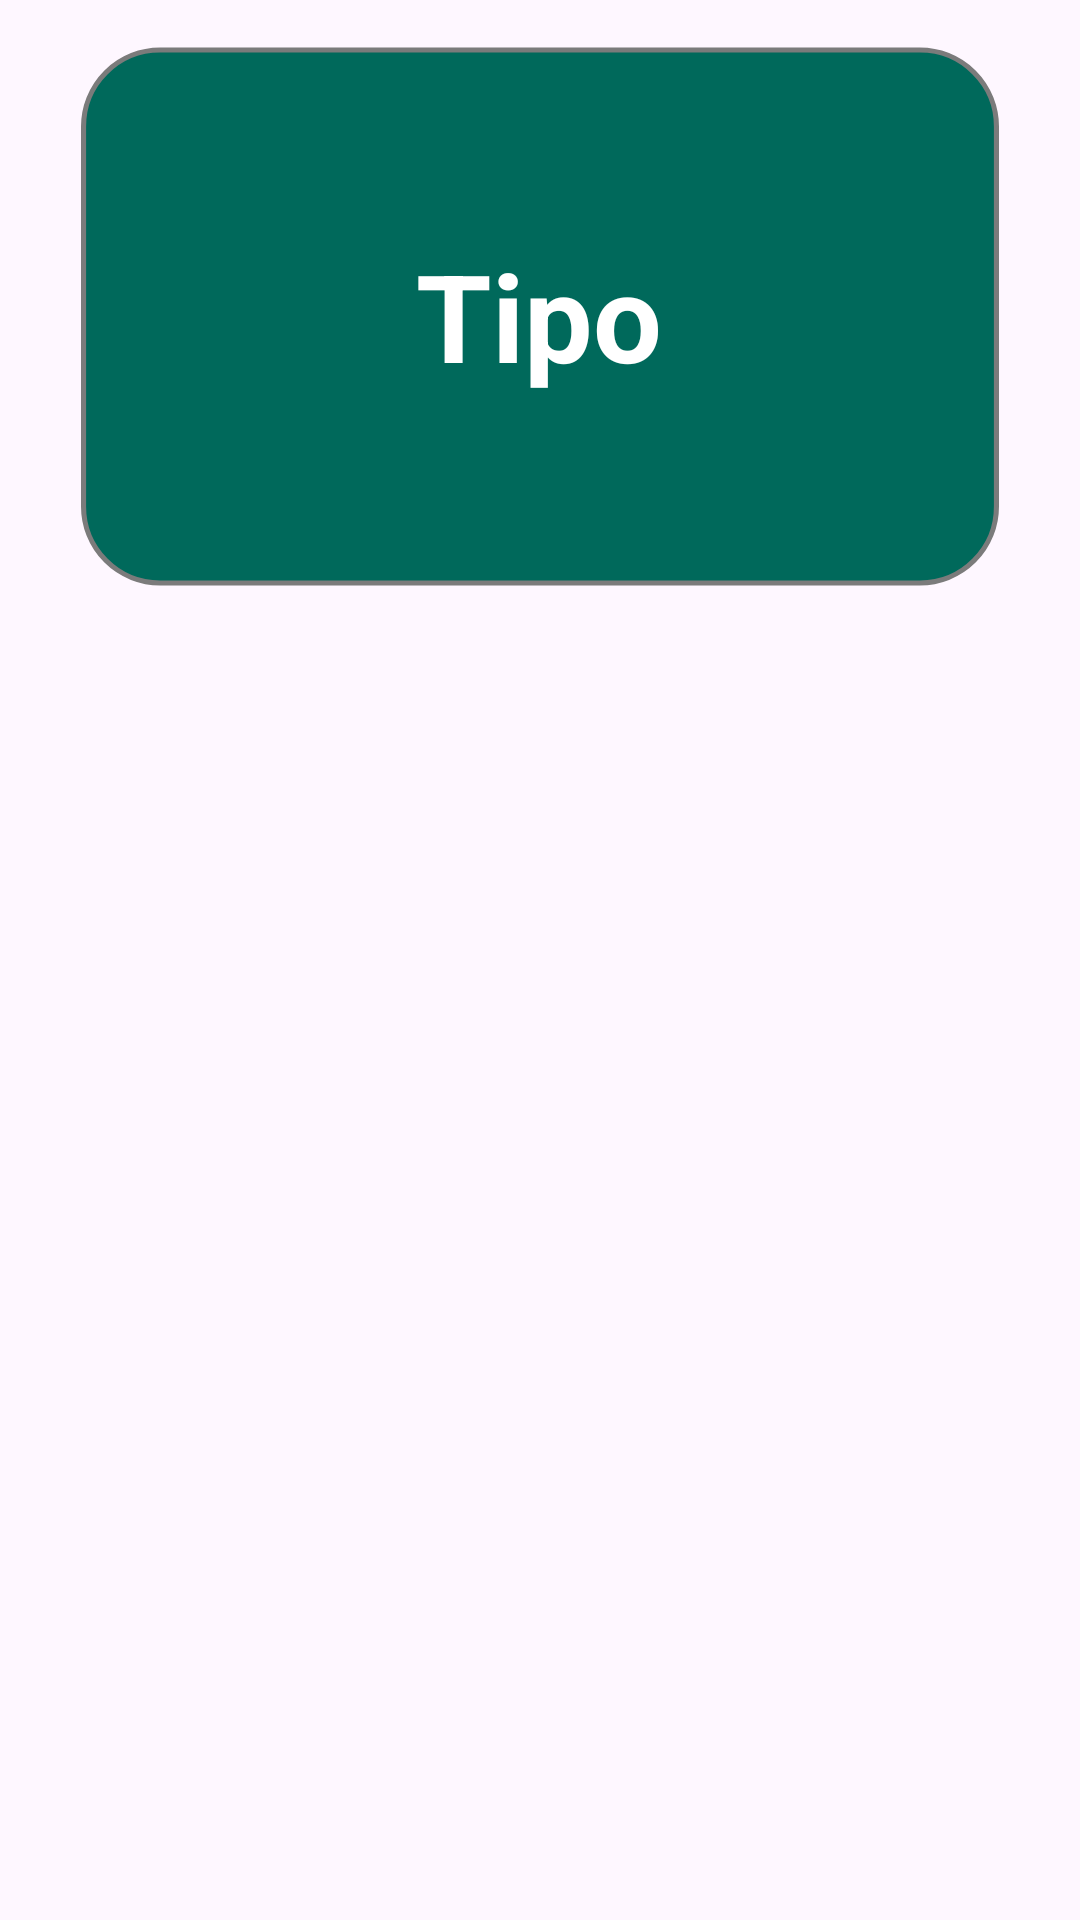

Android layout source for this screen:
<!-- AndroidManifest.xml: application theme Theme.ProyectoCascosMoto -->
<!-- res/layout/elementos_lista_tipos.xml -->
<?xml version="1.0" encoding="utf-8"?>
<LinearLayout xmlns:android="http://schemas.android.com/apk/res/android"
    xmlns:app="http://schemas.android.com/apk/res-auto"
    xmlns:tools="http://schemas.android.com/tools"
    android:layout_width="match_parent"
    android:layout_height="wrap_content"
    android:orientation="vertical"
    tools:context=".actividades.Modelos">

    

    <androidx.constraintlayout.widget.ConstraintLayout
        android:layout_width="match_parent"
        android:layout_height="wrap_content"
        android:layout_marginBottom="1dp"
        android:background="@drawable/custom_constraint_layout_background"
        android:foreground="?android:attr/selectableItemBackground"
        android:scaleX="0.85"
        android:scaleY="0.85">


        <TextView
            android:id="@+id/eltTvTipo"
            android:layout_width="wrap_content"
            android:layout_height="wrap_content"

            android:text="Tipo"
            android:textColor="#FFFFFF"
            android:textSize="48sp"
            android:textStyle="bold"

            app:layout_constraintBottom_toTopOf="@+id/guideline2"
            app:layout_constraintEnd_toEndOf="parent"
            app:layout_constraintHorizontal_bias="0.498"
            app:layout_constraintStart_toStartOf="parent"
            app:layout_constraintTop_toTopOf="@+id/guideline"
            app:layout_constraintVertical_bias="0.496" />

        <androidx.constraintlayout.widget.Guideline
            android:id="@+id/guideline"
            android:layout_width="wrap_content"
            android:layout_height="wrap_content"
            android:orientation="horizontal"
            app:layout_constraintGuide_begin="2dp" />

        <androidx.constraintlayout.widget.Guideline
            android:id="@+id/guideline2"
            android:layout_width="wrap_content"
            android:layout_height="wrap_content"
            android:orientation="horizontal"
            app:layout_constraintGuide_begin="209dp" />

        <androidx.constraintlayout.widget.Guideline
            android:id="@+id/guideline3"
            android:layout_width="wrap_content"
            android:layout_height="wrap_content"
            android:orientation="horizontal"
            app:layout_constraintGuide_begin="211dp" />

    </androidx.constraintlayout.widget.ConstraintLayout>
</LinearLayout>
<!-- res/layout/primary_layout.xml (included above) -->
<?xml version="1.0" encoding="utf-8"?>
<androidx.appcompat.widget.Toolbar xmlns:android="http://schemas.android.com/apk/res/android"
    xmlns:app="http://schemas.android.com/apk/res-auto"
    android:id="@+id/toolbar"
    android:layout_width="match_parent"
    android:layout_height="wrap_content"
    android:background="#00695b"
    android:elevation="30dp"
    android:layout_marginBottom="15dp"
    app:titleTextColor="@color/white">

</androidx.appcompat.widget.Toolbar>
<!-- resources referenced by this layout -->
<resources>
  <!-- drawable custom_constraint_layout_background (drawable) -->
  <?xml version="1.0" encoding="utf-8"?>
  <shape xmlns:android="http://schemas.android.com/apk/res/android">
      <solid android:color="#00695b"/> 
      <stroke android:width="2dp" android:color="#7B7B7B"/> 
      <corners android:radius="30dp"/> 
  </shape>
  <style name="Theme.ProyectoCascosMoto" parent="Base.Theme.ProyectoCascosMoto" />
  <style name="Base.Theme.ProyectoCascosMoto" parent="Theme.Material3.DayNight.NoActionBar">
          
          
      </style>
  <!-- not gathered from this repository: default colours our renderer supplied (Android Studio template values) -->
  <color name="white">#FFFFFFFF</color>
</resources>
